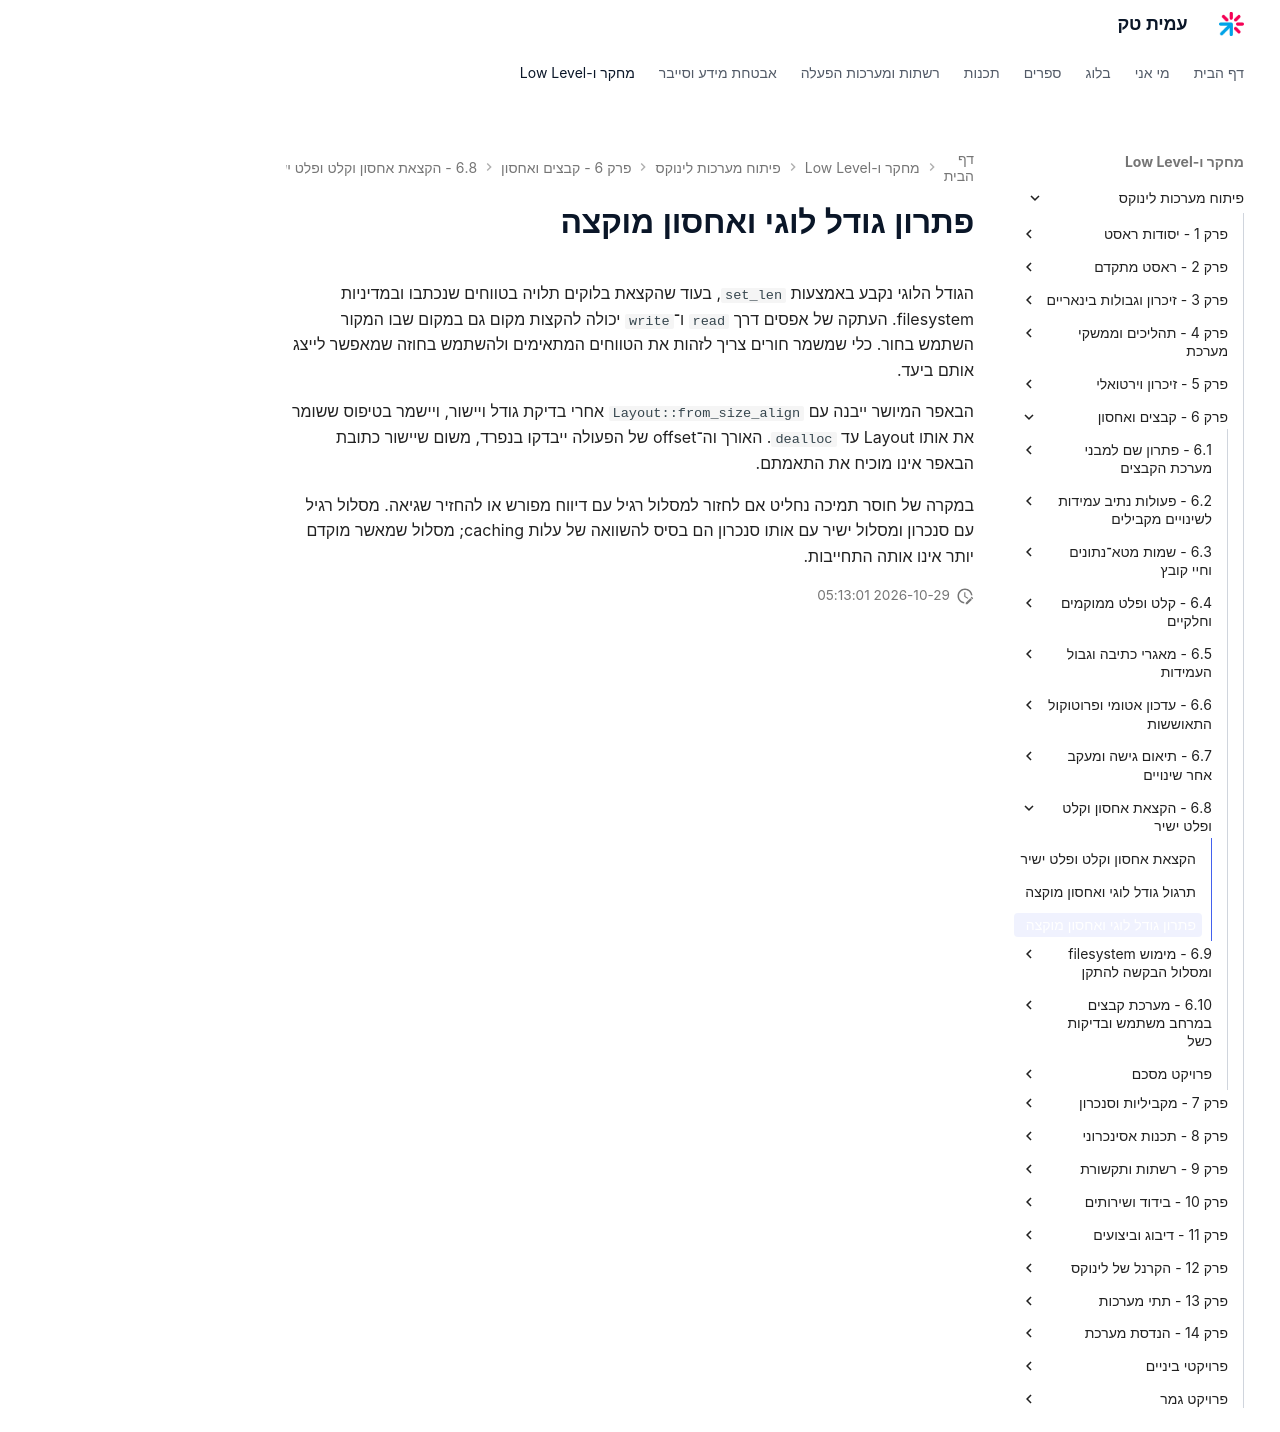

repository: AmitPinchasi/amittech · page: פיתוח-מערכות-לינוקס/6 - קבצים ואחסון/6.8 - הקצאת אחסון וקלט ופלט ישיר/6.8 - הקצאת אחסון וקלט ופלט ישיר - פתרון/index.html · generator: mkdocs

# פתרון גודל לוגי ואחסון מוקצה

הגודל הלוגי נקבע באמצעות `set_len`, בעוד שהקצאת בלוקים תלויה בטווחים שנכתבו ובמדיניות filesystem. העתקה של אפסים דרך `read` ו־`write` יכולה להקצות מקום גם במקום שבו המקור השתמש בחור. כלי שמשמר חורים צריך לזהות את הטווחים המתאימים ולהשתמש בחוזה שמאפשר לייצג אותם ביעד.

הבאפר המיושר ייבנה עם `Layout::from_size_align` אחרי בדיקת גודל ויישור, ויישמר בטיפוס ששומר את אותו Layout עד `dealloc`. האורך וה־offset של הפעולה ייבדקו בנפרד, משום שיישור כתובת הבאפר אינו מוכיח את התאמתם.

במקרה של חוסר תמיכה נחליט אם לחזור למסלול רגיל עם דיווח מפורש או להחזיר שגיאה. מסלול רגיל עם סנכרון ומסלול ישיר עם אותו סנכרון הם בסיס להשוואה של עלות caching; מסלול שמאשר מוקדם יותר אינו אותה התחייבות.
